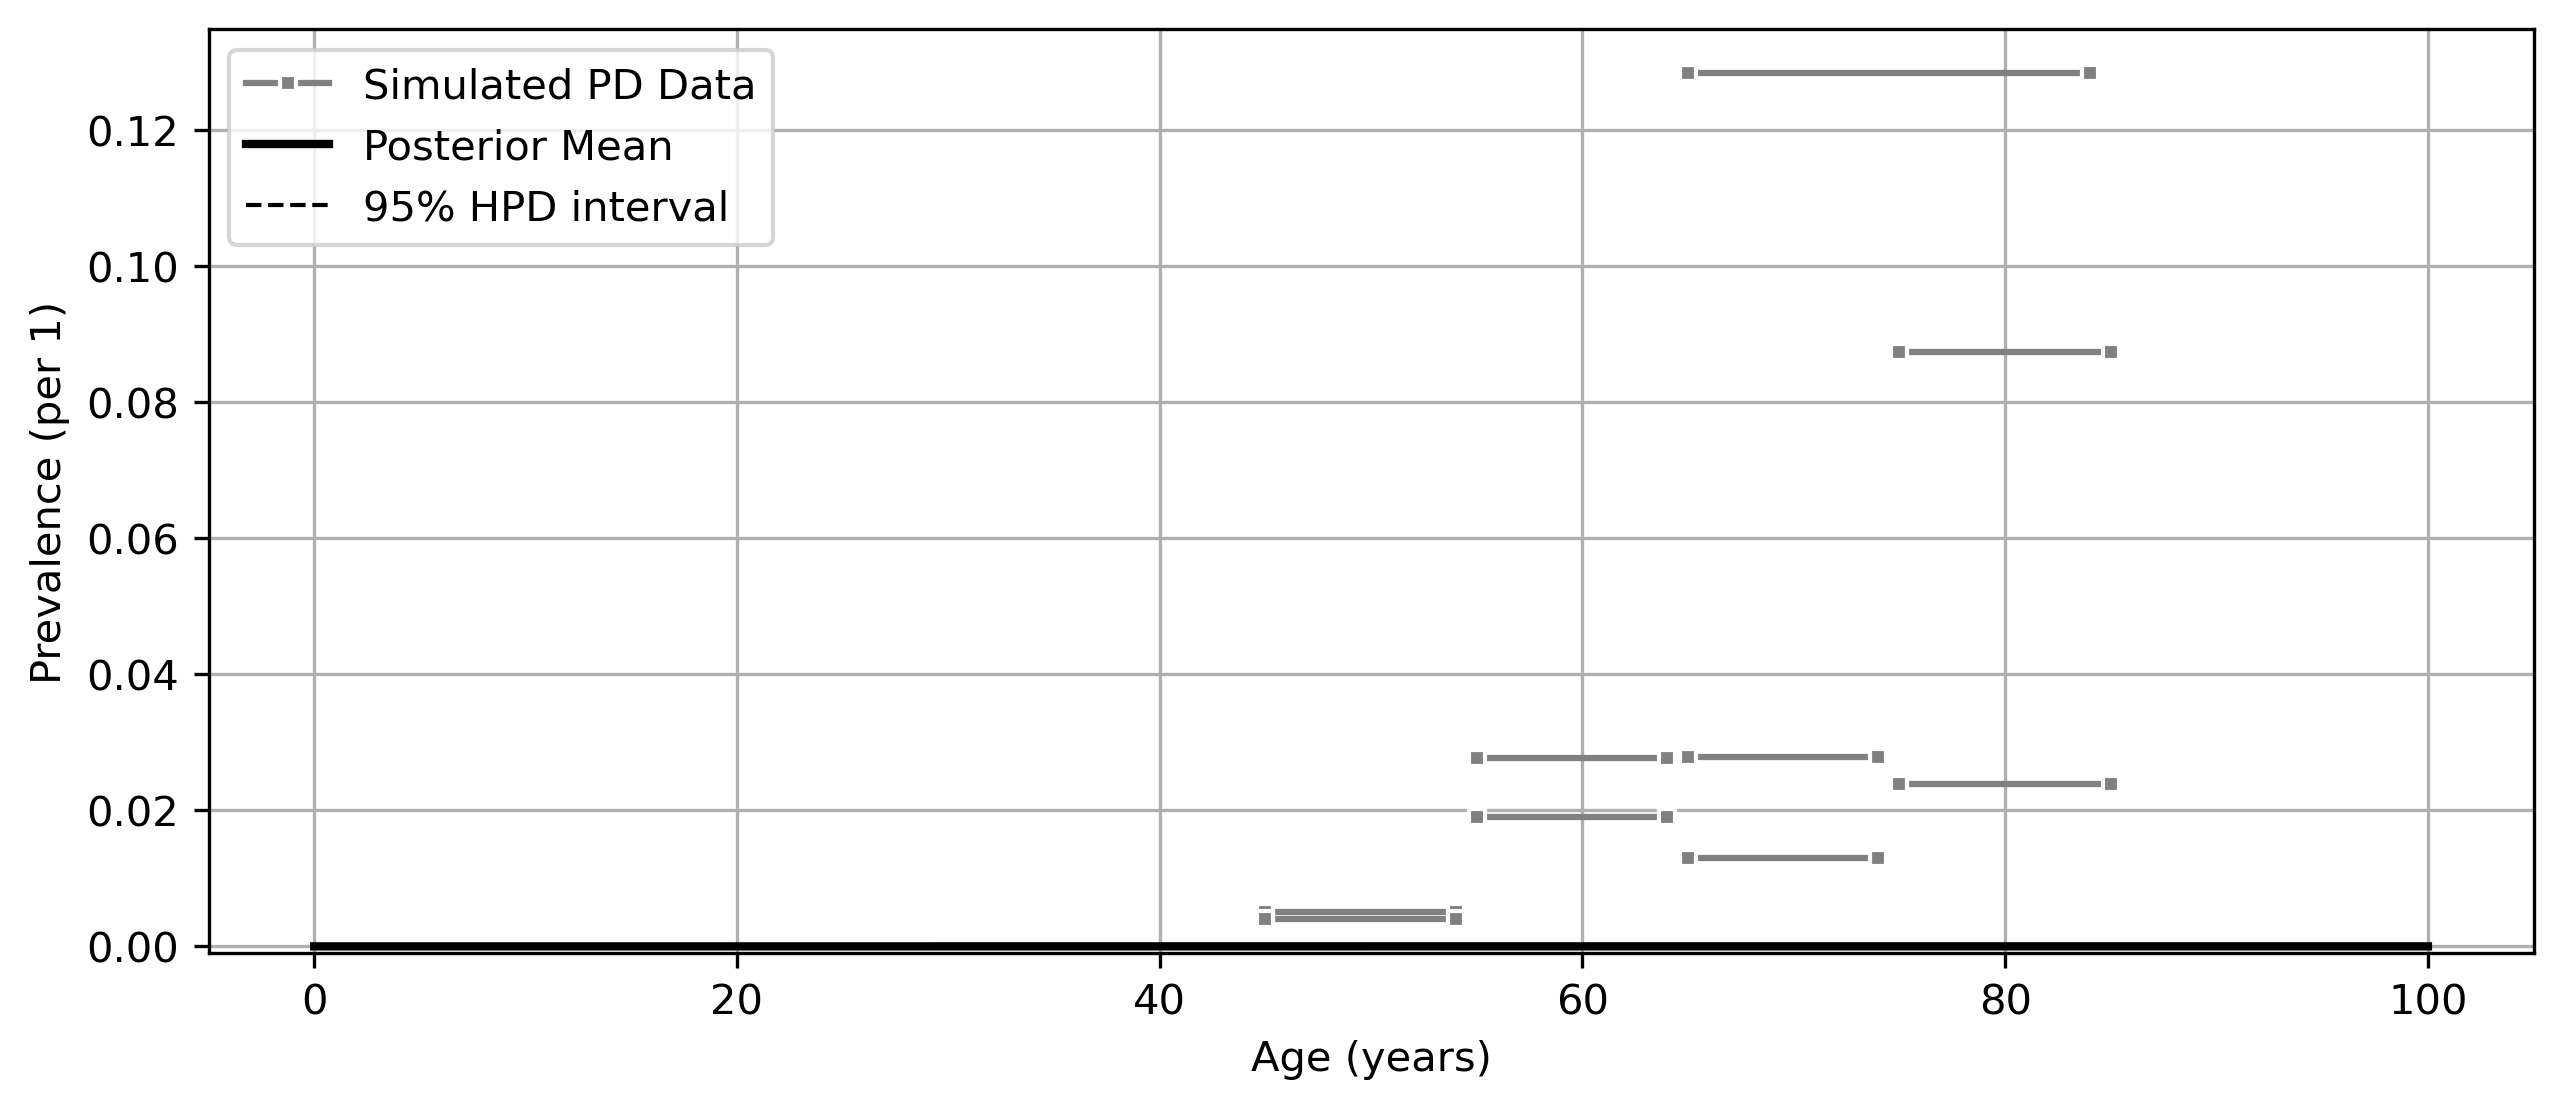

The table this chart was drawn from, first rows:
age, mean, lower_ci, upper_ci
0, 0.0, 0.0, 0.0
1, 0.0, 0.0, 0.0
2, 0.0, 0.0, 0.0
3, 0.0, 0.0, 0.0
4, 0.0, 0.0, 0.0
5, 0.0, 0.0, 0.0
6, 0.0, 0.0, 0.0
7, 0.0, 0.0, 0.0
8, 0.0, 0.0, 0.0
9, 0.0, 0.0, 0.0
10, 0.0, 0.0, 0.0
11, 0.0, 0.0, 0.0
12, 0.0, 0.0, 0.0
13, 0.0, 0.0, 0.0
14, 0.0, 0.0, 0.0
15, 0.0, 0.0, 0.0
16, 0.0, 0.0, 0.0
17, 0.0, 0.0, 0.0
18, 0.0, 0.0, 0.0
19, 0.0, 0.0, 0.0
20, 0.0, 0.0, 0.0
21, 0.0, 0.0, 0.0
22, 0.0, 0.0, 0.0
23, 0.0, 0.0, 0.0
24, 0.0, 0.0, 0.0
25, 0.0, 0.0, 0.0
26, 0.0, 0.0, 0.0
27, 0.0, 0.0, 0.0
28, 0.0, 0.0, 0.0
29, 0.0, 0.0, 0.0
30, 1.524952206554109e-06, 1.4081516990965592e-06, 1.6854218643297e-06
31, 1.5341175713127353e-06, 1.41442866320161e-06, 1.698863390934208e-06
32, 1.5432829360713638e-06, 1.4227707668752919e-06, 1.7117458081886455e-06
33, 1.5524483008299964e-06, 1.4307457668350376e-06, 1.724081105275425e-06
34, 1.561613665588636e-06, 1.438501234182928e-06, 1.7355438765452523e-06
35, 1.570779030347269e-06, 1.445628423722011e-06, 1.7526062589386542e-06
36, 1.5799330536846487e-06, 1.4511764450914865e-06, 1.7642422145426483e-06
37, 1.589087077022046e-06, 1.4570202684005716e-06, 1.7796926901754127e-06
38, 1.5982411003594431e-06, 1.4640602910680228e-06, 1.7967797223173828e-06
39, 1.6073951236968668e-06, 1.4701751223061438e-06, 1.813708317662758e-06
40, 1.6165491470342457e-06, 1.4740489605392713e-06, 1.8306369130081329e-06
41, 1.6255330703195085e-06, 1.4805892950274279e-06, 1.8423996869839012e-06
42, 1.6345169936047624e-06, 1.4857473333123702e-06, 1.8547641084886788e-06
43, 1.643500916890012e-06, 1.4920836108454135e-06, 1.8694702533597629e-06
44, 1.652484840175278e-06, 1.4969000120887117e-06, 1.881802253388778e-06
45, 1.661468763460513e-06, 1.5007915610229358e-06, 1.895366054581253e-06
46, 1.6704797663696587e-06, 1.505775495105019e-06, 1.9096181844888043e-06
47, 1.6794907692788107e-06, 1.513934018221198e-06, 1.9222245713502315e-06
48, 1.6885017721879751e-06, 1.5183167617793813e-06, 1.934661489503091e-06
49, 1.6975127750971118e-06, 1.5257650772374552e-06, 1.946713001567213e-06
50, 1.7065237780062616e-06, 1.5300885511369032e-06, 1.9589500552724473e-06
51, 1.715617793905501e-06, 1.5355321857235283e-06, 1.970893907912651e-06
52, 1.72471180980475e-06, 1.5423800117535513e-06, 1.9816073509872343e-06
53, 1.7338058257039914e-06, 1.5491079603878642e-06, 1.9927176468810602e-06
54, 1.7428998416032658e-06, 1.5543026474308247e-06, 2.002700491611735e-06
55, 1.7519938575024968e-06, 1.5590468583122957e-06, 2.018291080839368e-06
56, 1.7609354413110609e-06, 1.5661376311272501e-06, 2.0302961725339733e-06
57, 1.7698770251195957e-06, 1.5737353889847047e-06, 2.0429529512203114e-06
58, 1.7788186089281295e-06, 1.5802505775468175e-06, 2.055676190106926e-06
59, 1.7877601927366983e-06, 1.5862445430840617e-06, 2.0693731698768528e-06
... 41 more rows
